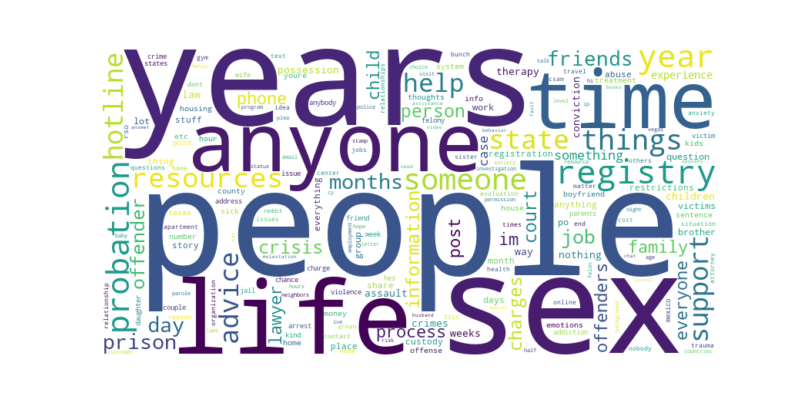

The data file committed next to this chart (first rows):
Word, Count
people, 43
years, 41
sex, 40
life, 35
anyone, 33
time, 32
registry, 30
probation, 27
year, 27
someone, 24
things, 21
resources, 20
state, 19
support, 18
hotline, 18
advice, 18
months, 17
prison, 17
day, 17
help, 17
friends, 16
job, 15
offender, 15
crisis, 14
information, 14
person, 13
court, 13
charges, 13
family, 12
process, 12
post, 12
offenders, 12
everyone, 12
lawyer, 12
child, 12
phone, 12
im, 12
case, 11
something, 11
experience, 11
law, 10
nothing, 10
way, 10
conviction, 10
possession, 10
crimes, 10
children, 10
therapy, 10
assault, 10
weeks, 10
victims, 9
lot, 9
work, 9
group, 9
brother, 9
po, 9
question, 9
story, 8
registration, 8
custody, 8
... 1,134 more rows
